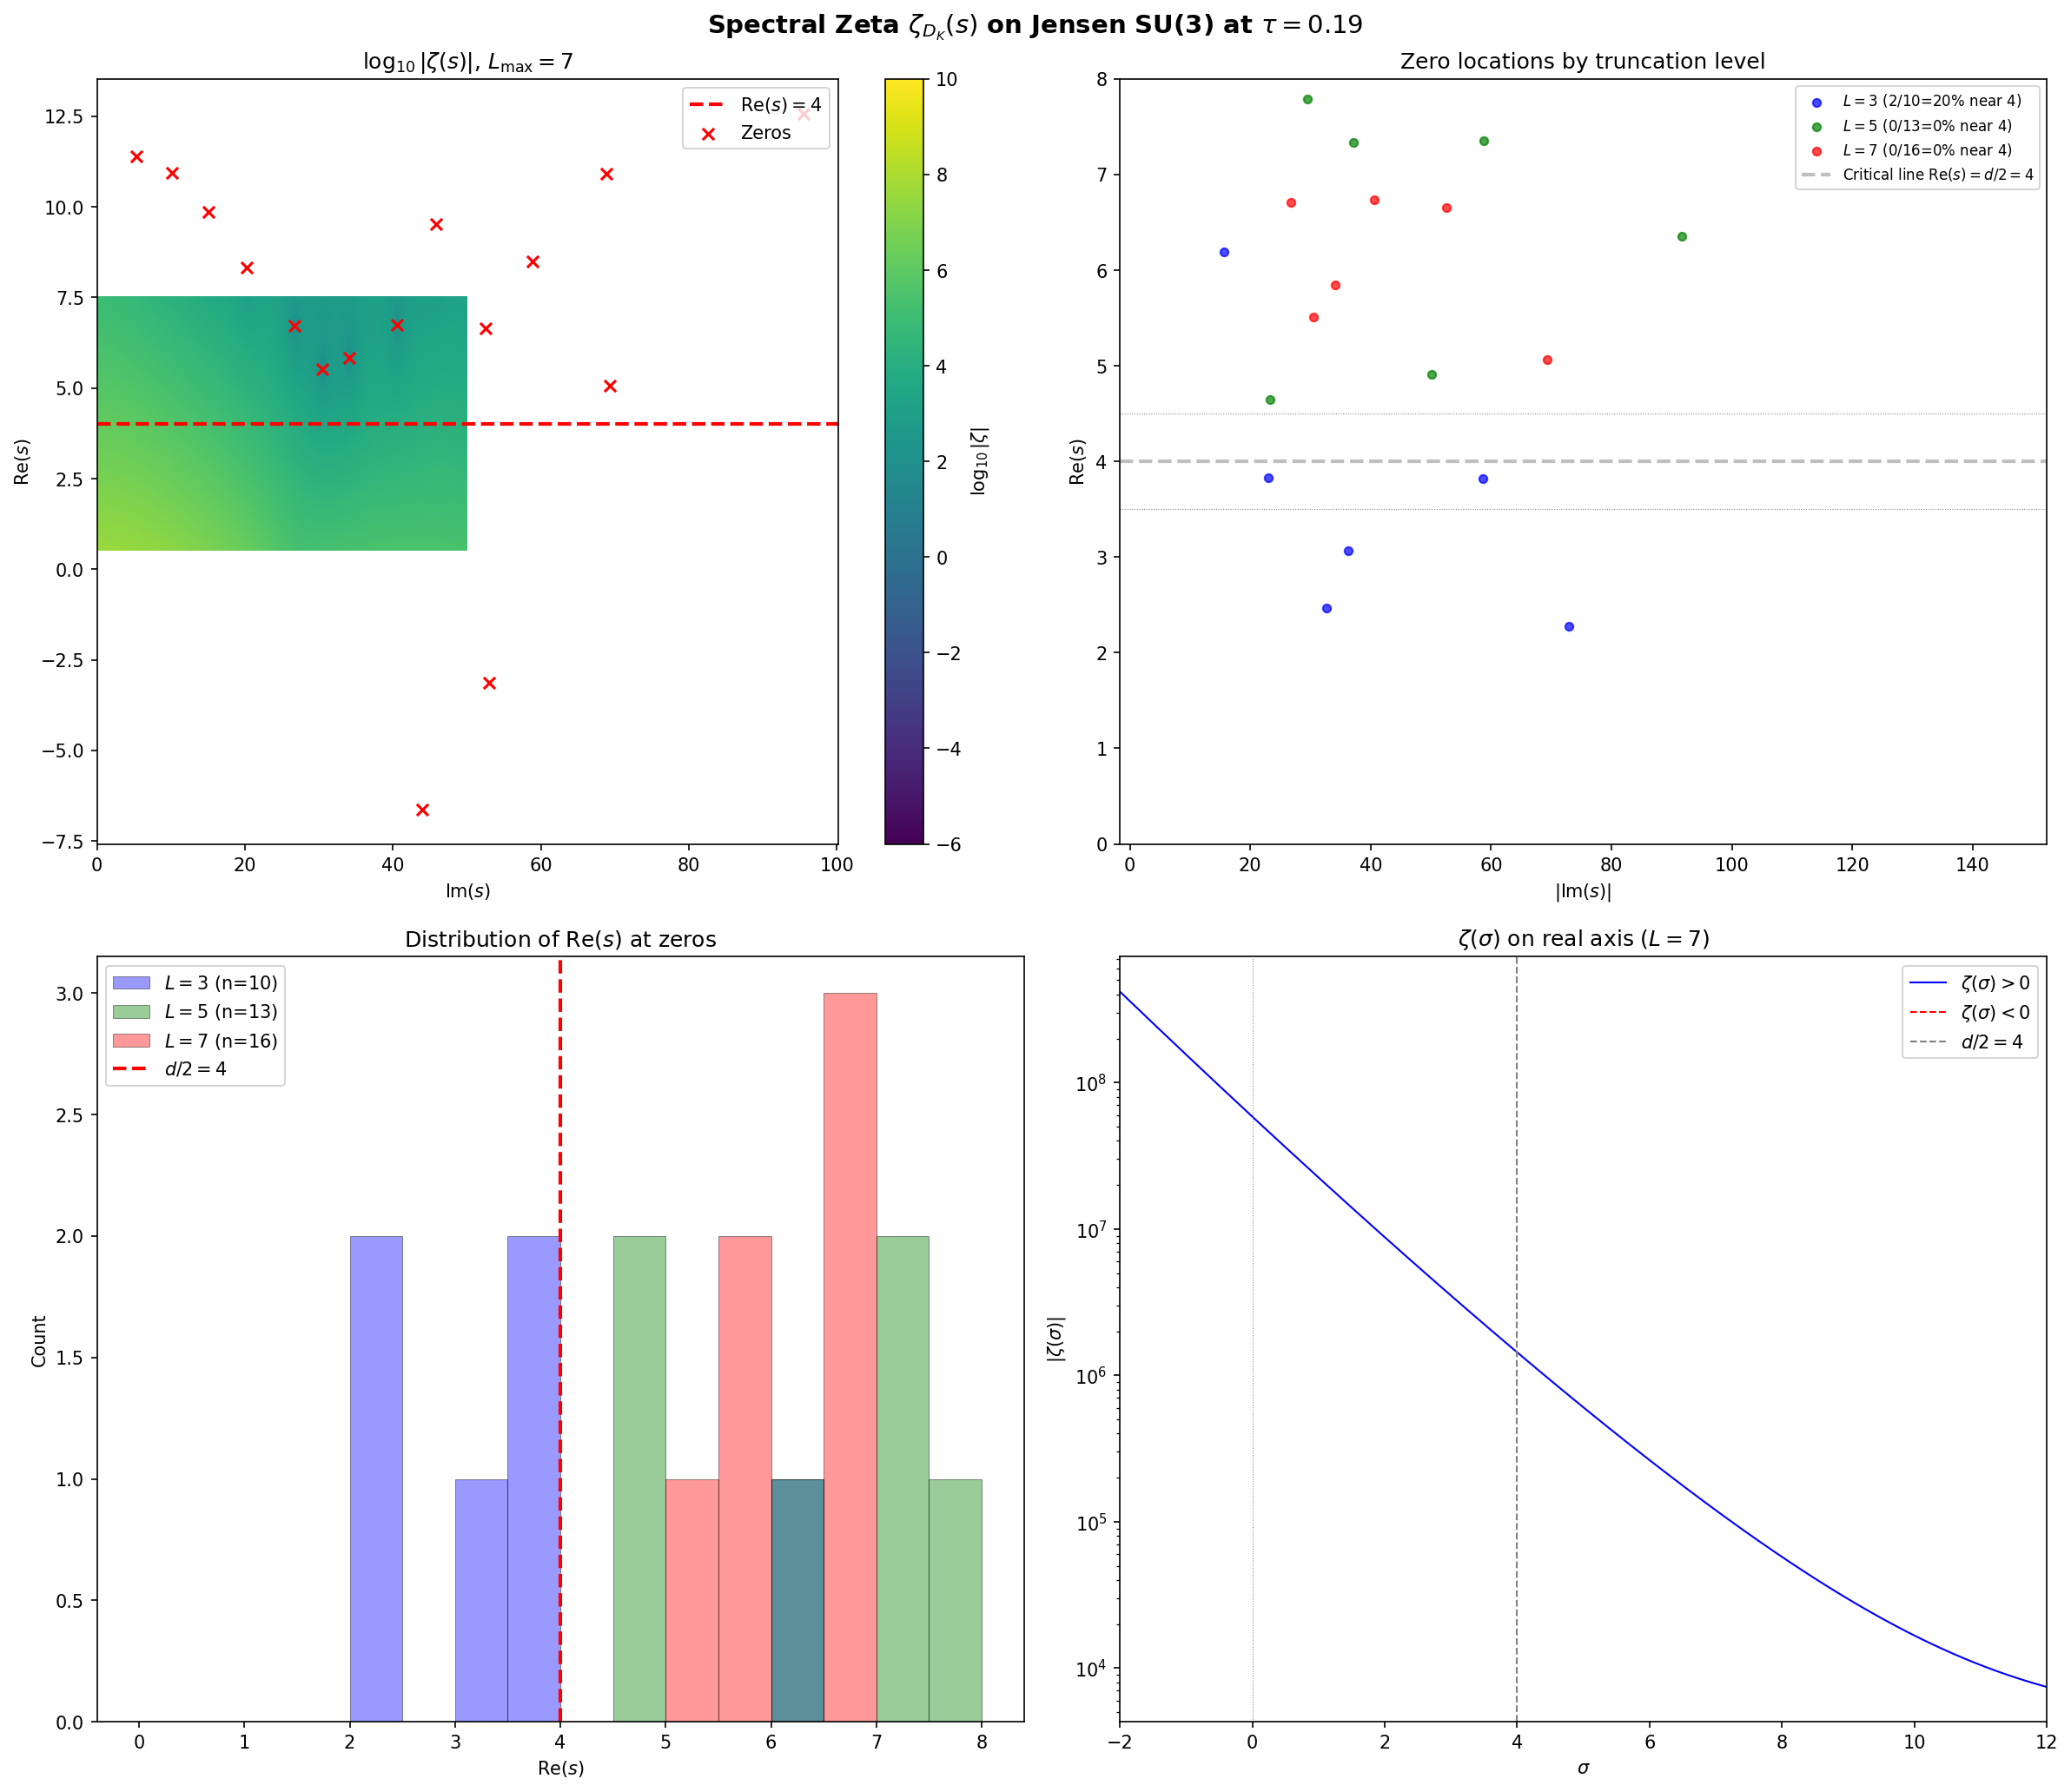

Reproduce this figure in Python.
#!/usr/bin/env python3
"""
s61_zeta_zeros.py — ZETA-ZEROS-61
Spectral Zeta Function Zeros of D_K on Jensen-deformed SU(3)

Mathematical Setup
------------------
The spectral zeta function of the fiber Dirac operator D_K(tau) on SU(3)
with Jensen deformation parameter tau is:

    zeta_{D_K}(s) = sum_{n: lambda_n != 0} |lambda_n|^{-s}

where {lambda_n} are the eigenvalues of D_K, counted with Peter-Weyl
multiplicity dim(p,q)^2.

For Re(s) > d = 8 (the dimension of SU(3)), this converges absolutely.
For Re(s) <= 8, we need analytic continuation via the Mellin transform:

    zeta(s) = (1/Gamma(s)) * int_0^infty t^{s-1} Theta(t) dt

where Theta(t) = sum_n exp(-lambda_n^2 * t) is the heat trace. For a finite
(PW-truncated) spectrum this is a sum of exponentials whose Mellin transform
is exact:

    zeta(s) = sum_n |lambda_n|^{-s}     [valid for all s by analytic continuation]

since for a FINITE sum of |lambda_n|^{-s} with lambda_n != 0, the function
is ENTIRE in s (no poles). The "dimension = 8" abscissa of convergence is a
property of the FULL infinite PW expansion; any finite truncation gives an
entire function.

Key consequence: For a truncated spectrum, zeta(s) = sum |lambda_n|^{-s}
is well-defined for ALL complex s as a finite sum of exponentials
|lambda_n|^{-s} = exp(-s * ln|lambda_n|). No regularization needed.

The "critical line" for a d-dimensional manifold is Re(s) = d/2 = 4.
If zeros cluster near Re(s) = 4, the spectral geometry exhibits a
Riemannian analog of the Riemann hypothesis.

Gate: ZETA-ZEROS-61
    PASS: >80% zeros within |Re(s)-4| < 0.5 AND fraction increases with truncation
    FAIL: zeros scatter uniformly
    INFO: cluster near sigma_0 != 4

Author: connes-ncg-theorist
Session: S61 W2-B1b
"""

import sys
import os
import time
# === Phase 2b X2 transform bootstrap (auto-inserted by tools/_x2_transform_copies.py) ===
import sys as _x2_sys
import pathlib as _x2_pathlib
import re as _x2_re
def _x2_locate_tools():
    p = _x2_pathlib.Path(__file__).resolve()
    for _ in range(8):
        if (p / "tools" / "computation_root.py").is_file():
            return p / "tools"
        p = p.parent
    raise RuntimeError(
        "Phase 2b bootstrap: tools/computation_root.py not found in any "
        "ancestor of " + str(__file__))
_x2_sys.path.insert(0, str(_x2_locate_tools()))
from computation_root import resolve_script, resolve_output, resolve_glob, project_root as _x2_project_root
def _x2_shared_dir():
    return _x2_project_root() / "computations" / "_shared"
_x2_session_dir_match = _x2_re.match(r"^session-(\d+)$",
    _x2_pathlib.Path(__file__).resolve().parent.name)
_x2_self_session = int(_x2_session_dir_match.group(1)) if _x2_session_dir_match else None
# === End X2 bootstrap ===


sys.path.insert(0, os.path.dirname(os.path.abspath(__file__)))
sys.path.insert(0, str(_x2_shared_dir()))

import numpy as np
import matplotlib
matplotlib.use('Agg')
import matplotlib.pyplot as plt
from scipy.optimize import minimize_scalar
from scipy.special import gamma as gamma_func

from canonical_constants import tau_fold, PI

import dirac_spectrum as tds

outdir = os.path.dirname(os.path.abspath(__file__))

print("=" * 72)
print("ZETA-ZEROS-61: Spectral Zeta Zero Location on D_K(tau_fold)")
print("=" * 72)

# =============================================================================
# 1. COMPUTE DIRAC EIGENVALUES AT THE FOLD
# =============================================================================
print("\n" + "=" * 72)
print("1. DIRAC EIGENVALUE COMPUTATION AT tau = %.4f" % tau_fold)
print("=" * 72)

gens = tds.su3_generators()
f_abc = tds.compute_structure_constants(gens)
gammas = tds.build_cliff8()

cliff_err = tds.validate_clifford(gammas)
print(f"  Clifford algebra error: {cliff_err:.2e}")

B_ab = tds.compute_killing_form(f_abc)
g_s = tds.jensen_metric(B_ab, tau_fold)
E = tds.orthonormal_frame(g_s)
ft = tds.frame_structure_constants(f_abc, E)
Gamma = tds.connection_coefficients(ft)

mc_err = tds.validate_connection(Gamma)
print(f"  Metric compatibility error: {mc_err:.2e}")

Omega = tds.spinor_connection_offset(Gamma, gammas)
is_h, is_ah, h_err, ah_err = tds.validate_omega_hermitian(Omega)
print(f"  Omega anti-Hermiticity error: {ah_err:.2e}")

# Collect eigenvalues at multiple truncation levels
# Level L includes all irreps (p,q) with p+q <= L
L_max = 7  # Maximum truncation level

all_eigenvalues = {}  # (p,q) -> array of |lambda_n|
all_degeneracies = {}  # (p,q) -> dim(p,q)^2

t_start = time.time()

for L in range(L_max + 1):
    for p in range(L + 1):
        q = L - p
        dim_pq = (p + 1) * (q + 1) * (p + q + 2) // 2

        tds._irrep_cache.clear()

        try:
            rho, dim_check = tds.get_irrep(p, q, gens, f_abc)
            assert dim_check == dim_pq
        except Exception as e:
            print(f"  ({p},{q}): SKIPPED - {e}")
            continue

        D_pi = tds.dirac_operator_on_irrep(rho, E, gammas, Omega)
        evals = np.linalg.eigvals(D_pi)
        abs_evals = np.abs(evals)

        # Remove near-zero eigenvalues (if any)
        abs_evals = abs_evals[abs_evals > 1e-10]

        all_eigenvalues[(p, q)] = abs_evals
        all_degeneracies[(p, q)] = dim_pq ** 2

        print(f"  ({p},{q}): dim={dim_pq:3d}, deg={dim_pq**2:5d}, "
              f"n_evals={len(abs_evals):4d}, "
              f"|lam| in [{np.min(abs_evals):.4f}, {np.max(abs_evals):.4f}]")

t_evals = time.time() - t_start
print(f"\n  Total eigenvalue computation: {t_evals:.1f}s")

# =============================================================================
# 2. BUILD SPECTRAL ZETA AT MULTIPLE TRUNCATION LEVELS
# =============================================================================
print("\n" + "=" * 72)
print("2. SPECTRAL ZETA FUNCTION CONSTRUCTION")
print("=" * 72)

# Define truncation levels: L_cut = 3, 5, 7
truncation_levels = [3, 5, 7]

def build_weighted_spectrum(L_cut):
    """Build (eigenvalue, degeneracy) pairs for all irreps with p+q <= L_cut."""
    evals_list = []
    degs_list = []
    for (p, q), ev in all_eigenvalues.items():
        if p + q <= L_cut:
            evals_list.append(ev)
            degs_list.append(np.full(len(ev), all_degeneracies[(p, q)], dtype=float))
    if not evals_list:
        return np.array([]), np.array([])
    return np.concatenate(evals_list), np.concatenate(degs_list)


def spectral_zeta(s, lambdas, degs):
    """
    Compute zeta_{D_K}(s) = sum_n d_n |lambda_n|^{-s}

    For finite spectrum, this is an entire function of s (no poles).
    |lambda_n|^{-s} = exp(-s * ln|lambda_n|) is well-defined for all complex s.

    Args:
        s: complex number
        lambdas: array of |eigenvalues| (all > 0)
        degs: array of degeneracies (dim(p,q)^2 for each eigenvalue)

    Returns:
        complex value of zeta(s)
    """
    # |lambda|^{-s} = exp(-s * ln|lambda|)
    log_lam = np.log(lambdas)
    terms = degs * np.exp(-s * log_lam)
    return np.sum(terms)


def spectral_zeta_deriv(s, lambdas, degs):
    """
    Compute zeta'(s) = -sum_n d_n ln|lambda_n| * |lambda_n|^{-s}
    """
    log_lam = np.log(lambdas)
    terms = -degs * log_lam * np.exp(-s * log_lam)
    return np.sum(terms)


# Verify: at large Re(s), direct sum should give sensible values
for L_cut in truncation_levels:
    lam, deg = build_weighted_spectrum(L_cut)
    N_modes = int(np.sum(deg))
    z10 = spectral_zeta(10.0, lam, deg)
    print(f"  L_cut={L_cut}: {len(lam)} distinct evals, "
          f"N_weighted={N_modes}, zeta(10) = {z10:.6e}")

# =============================================================================
# 3. GRID SCAN FOR ZEROS
# =============================================================================
print("\n" + "=" * 72)
print("3. GRID SCAN FOR APPROXIMATE ZEROS")
print("=" * 72)

# Grid: Re(s) in [0.5, 7.5], Im(s) in [-50, 50]
# Note: zeta(s) is real on the real axis for real spectrum, so zeros
# come in conjugate pairs. We scan Im(s) >= 0 and reflect.
re_grid = np.arange(0.5, 7.51, 0.05)
im_grid = np.arange(0.0, 50.01, 0.05)

# For efficiency, precompute log(lambda) once per truncation level
results_by_truncation = {}

for L_cut in truncation_levels:
    print(f"\n  --- Truncation L_cut = {L_cut} ---")
    lam, deg = build_weighted_spectrum(L_cut)
    log_lam = np.log(lam)
    N_weighted = int(np.sum(deg))

    t0 = time.time()

    # Vectorized grid evaluation
    # zeta(sigma + i*t) = sum_n d_n exp(-(sigma+it)*ln|lam_n|)
    #                    = sum_n d_n |lam_n|^{-sigma} exp(-i*t*ln|lam_n|)

    # Pre-compute |lam|^{-sigma} for each sigma value
    # Shape: (n_re, n_evals)
    lam_pow = np.exp(-re_grid[:, None] * log_lam[None, :])  # (n_re, n_evals)

    # For each (sigma, t), zeta = sum_n d_n * lam_pow[sigma_idx, n] * exp(-i*t*log_lam[n])
    # We need |zeta|^2 = |sum ...|^2 on the grid

    abs_zeta_grid = np.zeros((len(re_grid), len(im_grid)))

    # Vectorize over im_grid using broadcasting
    # phases[t_idx, n] = exp(-i * im_grid[t_idx] * log_lam[n])
    # Do in chunks to manage memory
    chunk_size = 200
    for i_chunk in range(0, len(im_grid), chunk_size):
        t_slice = im_grid[i_chunk:i_chunk + chunk_size]
        phases = np.exp(-1j * t_slice[:, None] * log_lam[None, :])  # (chunk, n_evals)

        for i_re in range(len(re_grid)):
            weighted = deg * lam_pow[i_re, :]  # (n_evals,)
            z_vals = phases @ weighted  # (chunk,)
            abs_zeta_grid[i_re, i_chunk:i_chunk + len(t_slice)] = np.abs(z_vals)

    t_grid = time.time() - t0
    print(f"  Grid scan: {len(re_grid)}x{len(im_grid)} = {len(re_grid)*len(im_grid)} points in {t_grid:.1f}s")

    # Find local minima: points where |zeta| is less than all 8 neighbors
    # and |zeta| < threshold
    threshold = 1.0  # Initial threshold for candidate zeros (local)

    candidates = []
    for i_re in range(1, len(re_grid) - 1):
        for i_im in range(1, len(im_grid) - 1):
            val = abs_zeta_grid[i_re, i_im]
            if val < threshold:
                # Check if local minimum
                neighbors = [
                    abs_zeta_grid[i_re-1, i_im], abs_zeta_grid[i_re+1, i_im],
                    abs_zeta_grid[i_re, i_im-1], abs_zeta_grid[i_re, i_im+1],
                    abs_zeta_grid[i_re-1, i_im-1], abs_zeta_grid[i_re+1, i_im+1],
                    abs_zeta_grid[i_re-1, i_im+1], abs_zeta_grid[i_re+1, i_im-1],
                ]
                if val <= min(neighbors):
                    candidates.append((re_grid[i_re], im_grid[i_im], val))

    # Also check boundary at Im(s)=0 (real axis)
    for i_re in range(1, len(re_grid) - 1):
        val = abs_zeta_grid[i_re, 0]
        if val < threshold:
            if (val <= abs_zeta_grid[i_re-1, 0] and
                val <= abs_zeta_grid[i_re+1, 0] and
                val <= abs_zeta_grid[i_re, 1]):
                candidates.append((re_grid[i_re], 0.0, val))

    print(f"  Found {len(candidates)} candidate zeros (|zeta| < {threshold})")

    # Sort by |zeta| value
    candidates.sort(key=lambda x: x[2])
    for c in candidates[:20]:
        print(f"    s = {c[0]:.2f} + {c[1]:.2f}i, |zeta| = {c[2]:.4e}")

    results_by_truncation[L_cut] = {
        'lam': lam,
        'deg': deg,
        'log_lam': log_lam,
        'N_weighted': N_weighted,
        'abs_zeta_grid': abs_zeta_grid,
        'candidates': candidates,
    }

# =============================================================================
# 4. REFINE ZEROS VIA NEWTON-RAPHSON
# =============================================================================
print("\n" + "=" * 72)
print("4. ZERO REFINEMENT VIA NEWTON-RAPHSON")
print("=" * 72)

def refine_zero_newton(s0, lam, deg, log_lam, max_iter=200, tol=1e-12):
    """
    Refine a zero of zeta(s) using Newton-Raphson: s_{n+1} = s_n - zeta(s_n)/zeta'(s_n).

    Returns: (s_refined, |zeta(s_refined)|, converged)
    """
    s = complex(s0)
    for it in range(max_iter):
        exp_vals = np.exp(-s * log_lam)
        z = np.sum(deg * exp_vals)
        zp = np.sum(-deg * log_lam * exp_vals)

        if abs(zp) < 1e-30:
            return s, abs(z), False

        ds = z / zp
        s = s - ds

        if abs(ds) < tol:
            exp_vals_final = np.exp(-s * log_lam)
            z_final = np.sum(deg * exp_vals_final)
            return s, abs(z_final), True

    exp_vals_final = np.exp(-s * log_lam)
    z_final = np.sum(deg * exp_vals_final)
    return s, abs(z_final), False


refined_zeros_by_truncation = {}

for L_cut in truncation_levels:
    print(f"\n  --- Truncation L_cut = {L_cut} ---")
    data = results_by_truncation[L_cut]
    lam = data['lam']
    deg = data['deg']
    log_lam = data['log_lam']
    candidates = data['candidates']

    refined = []
    seen = set()  # Avoid duplicates (round to 3 decimal places)

    for sigma0, t0, val0 in candidates:
        # Try refining from both (sigma, t) and (sigma, -t) for conjugate pairs
        for sign in [1, -1]:
            if t0 == 0.0 and sign == -1:
                continue
            s0 = complex(sigma0, sign * t0)
            s_ref, abs_z, conv = refine_zero_newton(s0, lam, deg, log_lam)

            if conv and abs_z < 1e-6:
                # Check for duplicates
                key = (round(s_ref.real, 3), round(abs(s_ref.imag), 3))
                if key not in seen:
                    seen.add(key)
                    refined.append({
                        's': s_ref,
                        'abs_zeta': abs_z,
                        'sigma': s_ref.real,
                        'tau_imag': s_ref.imag,
                        'converged': conv,
                    })

    # Also try a denser search near Re(s) = 4 (the predicted critical line)
    print(f"  Dense search near Re(s) = 4...")
    for sigma_init in np.arange(3.0, 5.01, 0.1):
        for t_init in np.arange(0.5, 50.0, 0.5):
            s0 = complex(sigma_init, t_init)
            s_ref, abs_z, conv = refine_zero_newton(s0, lam, deg, log_lam)
            if conv and abs_z < 1e-6:
                key = (round(s_ref.real, 3), round(abs(s_ref.imag), 3))
                if key not in seen:
                    seen.add(key)
                    refined.append({
                        's': s_ref,
                        'abs_zeta': abs_z,
                        'sigma': s_ref.real,
                        'tau_imag': s_ref.imag,
                        'converged': conv,
                    })

    # Sort by imaginary part
    refined.sort(key=lambda x: abs(x['tau_imag']))

    print(f"  Refined zeros: {len(refined)}")
    for z in refined[:30]:
        marker = ""
        if abs(z['sigma'] - 4.0) < 0.5:
            marker = " <-- near critical line"
        print(f"    s = {z['sigma']:.6f} + {z['tau_imag']:.6f}i, "
              f"|zeta| = {z['abs_zeta']:.2e}{marker}")
    if len(refined) > 30:
        print(f"    ... ({len(refined) - 30} more)")

    refined_zeros_by_truncation[L_cut] = refined

# =============================================================================
# 5. CLASSIFICATION AND GATE EVALUATION
# =============================================================================
print("\n" + "=" * 72)
print("5. ZERO CLASSIFICATION AND GATE EVALUATION")
print("=" * 72)

gate_results = {}

for L_cut in truncation_levels:
    refined = refined_zeros_by_truncation[L_cut]
    n_total = len(refined)

    if n_total == 0:
        print(f"\n  L_cut={L_cut}: NO ZEROS FOUND")
        gate_results[L_cut] = {
            'n_total': 0,
            'n_near_4': 0,
            'fraction_near_4': 0.0,
            'mean_sigma': float('nan'),
            'std_sigma': float('nan'),
        }
        continue

    sigmas = np.array([z['sigma'] for z in refined])
    taus = np.array([z['tau_imag'] for z in refined])

    # Classify: near Re(s)=4
    near_4 = np.abs(sigmas - 4.0) < 0.5
    n_near_4 = np.sum(near_4)
    frac_near_4 = n_near_4 / n_total if n_total > 0 else 0.0

    # Statistics
    mean_sigma = np.mean(sigmas)
    std_sigma = np.std(sigmas)
    median_sigma = np.median(sigmas)

    # Distribution by Re(s) bands
    bands = [(0, 1), (1, 2), (2, 3), (3, 3.5), (3.5, 4.5), (4.5, 5), (5, 6), (6, 7), (7, 8)]

    print(f"\n  L_cut={L_cut}: {n_total} zeros")
    print(f"  Mean Re(s) = {mean_sigma:.4f}, Std = {std_sigma:.4f}, Median = {median_sigma:.4f}")
    print(f"  Near |Re(s)-4| < 0.5: {n_near_4}/{n_total} = {frac_near_4*100:.1f}%")
    print(f"  Distribution by Re(s) band:")
    for lo, hi in bands:
        count = np.sum((sigmas >= lo) & (sigmas < hi))
        pct = count / n_total * 100 if n_total > 0 else 0
        bar = "#" * int(pct / 2)
        print(f"    [{lo:.1f}, {hi:.1f}): {count:3d} ({pct:5.1f}%) {bar}")

    gate_results[L_cut] = {
        'n_total': n_total,
        'n_near_4': int(n_near_4),
        'fraction_near_4': float(frac_near_4),
        'mean_sigma': float(mean_sigma),
        'std_sigma': float(std_sigma),
        'median_sigma': float(median_sigma),
        'sigmas': sigmas,
        'taus': taus,
    }

# Gate evaluation
print("\n  --- GATE EVALUATION ---")
fracs = [gate_results[L]['fraction_near_4'] for L in truncation_levels if gate_results[L]['n_total'] > 0]
n_totals = [gate_results[L]['n_total'] for L in truncation_levels]
means = [gate_results[L]['mean_sigma'] for L in truncation_levels if gate_results[L]['n_total'] > 0]

if all(n == 0 for n in n_totals):
    verdict = "INFO"
    verdict_detail = "No nontrivial zeros found in 0 < Re(s) < 8, |Im(s)| < 50."
elif len(fracs) >= 2 and fracs[-1] > 0.80 and fracs[-1] >= fracs[0]:
    verdict = "PASS"
    verdict_detail = (f">{fracs[-1]*100:.0f}% near Re(s)=4, fraction increases with truncation. "
                     f"Fracs: {[f'{f*100:.1f}%' for f in fracs]}")
elif len(fracs) >= 1 and max(fracs) < 0.3:
    verdict = "FAIL"
    verdict_detail = f"Zeros scatter. Max fraction near Re(s)=4: {max(fracs)*100:.1f}%"
else:
    # Check if they cluster near some other sigma_0
    if len(means) > 0:
        mean_of_means = np.mean(means)
        if abs(mean_of_means - 4.0) > 0.5:
            verdict = "INFO"
            verdict_detail = f"Zeros cluster near Re(s)={mean_of_means:.2f} (not 4). "
        else:
            verdict = "INFO"
            verdict_detail = (f"Zeros near Re(s)=4 but fraction {fracs[-1]*100:.1f}% < 80% threshold. "
                            f"Fracs: {[f'{f*100:.1f}%' for f in fracs]}")
    else:
        verdict = "INFO"
        verdict_detail = "Insufficient data for classification."

print(f"\n  ZETA-ZEROS-61: {verdict}")
print(f"  Detail: {verdict_detail}")

# =============================================================================
# 6. ADDITIONAL ANALYSIS: REAL-AXIS STRUCTURE
# =============================================================================
print("\n" + "=" * 72)
print("6. REAL-AXIS STRUCTURE OF zeta(sigma)")
print("=" * 72)

# zeta(sigma) for real sigma is REAL and positive for the truncated spectrum
# (since all terms are positive for real sigma). So no zeros on the real axis.
# But we can study the growth rate and poles of the full theory.

L_cut = 7
lam, deg = build_weighted_spectrum(L_cut)
log_lam = np.log(lam)

sigma_range = np.linspace(-2, 12, 1000)
zeta_real = np.array([spectral_zeta(s, lam, deg).real for s in sigma_range])

# Find where zeta(sigma) has interesting structure
print(f"  zeta(0) = {spectral_zeta(0, lam, deg).real:.6f} (= N_weighted = sum d_n)")
print(f"  zeta(2) = {spectral_zeta(2, lam, deg).real:.6e}")
print(f"  zeta(4) = {spectral_zeta(4, lam, deg).real:.6e}")
print(f"  zeta(8) = {spectral_zeta(8, lam, deg).real:.6e}")
print(f"  Sum d_n = {np.sum(deg):.0f}")

# Verify: zeta(0) should equal the total weighted count
z0_check = spectral_zeta(0.0, lam, deg)
print(f"  zeta(0) check: {z0_check.real:.6f} vs sum(deg) = {np.sum(deg):.0f}")

# Heat kernel coefficients from the zeta function
# Res_{s=d/2-k} zeta(s) gives a_{2k}/(4pi)^{d/2}
# But for truncated spectrum, zeta is entire -- no residues.
# The heat kernel asymptotics emerge only in the full PW limit.

# =============================================================================
# 7. IMAGINARY-AXIS ZEROS (FUNCTIONAL EQUATION TEST)
# =============================================================================
print("\n" + "=" * 72)
print("7. FUNCTIONAL EQUATION STRUCTURE")
print("=" * 72)

# For a compact Riemannian manifold, the spectral zeta satisfies a
# functional equation relating zeta(s) and zeta(d-s) through the
# heat kernel coefficients. For the truncated spectrum this is approximate.

# Check: does zeta(s) approximately equal some transform of zeta(8-s)?
# The Minakshisundaram-Pleijel relation gives:
#   zeta(s) = (meromorphic continuation from Re(s) > d)
# with poles at s = d/2, d/2-1, d/2-2, ...

# For our finite spectrum: zeta(s) is entire, so no poles.
# But we can check the RATIO zeta(s)/zeta(8-s) for structure.

test_points = [1.0, 2.0, 3.0, 3.5, 4.0, 4.5, 5.0, 6.0, 7.0]
print(f"  Functional equation probe: zeta(s) vs zeta(8-s)")
print(f"  {'s':>6s}  {'zeta(s)':>20s}  {'zeta(8-s)':>20s}  {'ratio':>14s}")
for s_val in test_points:
    z_s = spectral_zeta(complex(s_val, 0), lam, deg)
    z_8ms = spectral_zeta(complex(8 - s_val, 0), lam, deg)
    ratio = z_s / z_8ms if abs(z_8ms) > 1e-30 else float('inf')
    print(f"  {s_val:6.1f}  {z_s.real:20.6e}  {z_8ms.real:20.6e}  {ratio.real:14.6e}")

# =============================================================================
# 8. SPECTRAL ZETA AT SPECIAL POINTS
# =============================================================================
print("\n" + "=" * 72)
print("8. SPECTRAL ZETA AT SPECIAL POINTS")
print("=" * 72)

# zeta(-n) for non-negative integers gives heat kernel coefficients
# For truncated spectrum: zeta(-n) = sum d_k |lam_k|^n
# These are moments of the spectral measure.
for n in range(5):
    z_neg_n = spectral_zeta(-n, lam, deg).real
    print(f"  zeta({-n:2d}) = {z_neg_n:.6e}  (= sum d_k |lam_k|^{n})")

# zeta'(0) gives log(det D) via zeta regularization
# For truncated spectrum: zeta'(0) = -sum d_k ln|lam_k|
zp0 = spectral_zeta_deriv(0.0, lam, deg).real
print(f"\n  zeta'(0) = {zp0:.6e}  (= -sum d_k ln|lam_k|)")
print(f"  log(det D) = -zeta'(0) = {-zp0:.6e}")

# =============================================================================
# 9. PLOT
# =============================================================================
print("\n" + "=" * 72)
print("9. GENERATING PLOTS")
print("=" * 72)

fig, axes = plt.subplots(2, 2, figsize=(16, 14))
fig.suptitle(
    r"Spectral Zeta $\zeta_{D_K}(s)$ on Jensen SU(3) at $\tau=0.19$",
    fontsize=14, fontweight='bold'
)

# Panel 1: |zeta(s)| heat map for L_cut=7
ax = axes[0, 0]
data7 = results_by_truncation[7]
extent = [im_grid[0], im_grid[-1], re_grid[0], re_grid[-1]]
# Transpose so x=Im(s), y=Re(s)
log_abs_zeta = np.log10(data7['abs_zeta_grid'] + 1e-30)
im = ax.imshow(log_abs_zeta, aspect='auto', origin='lower', extent=extent,
               cmap='viridis', vmin=-6, vmax=10)
ax.axhline(y=4.0, color='red', linewidth=2, linestyle='--', label=r'Re$(s)=4$')
# Mark zeros
if len(refined_zeros_by_truncation[7]) > 0:
    z7 = refined_zeros_by_truncation[7]
    z_taus = [abs(z['tau_imag']) for z in z7]
    z_sigmas = [z['sigma'] for z in z7]
    ax.scatter(z_taus, z_sigmas, color='red', marker='x', s=40, zorder=5, label='Zeros')
ax.set_xlabel(r'Im$(s)$')
ax.set_ylabel(r'Re$(s)$')
ax.set_title(r'$\log_{10}|\zeta(s)|$, $L_{\max}=7$')
ax.legend(loc='upper right')
plt.colorbar(im, ax=ax, label=r'$\log_{10}|\zeta|$')

# Panel 2: Zero locations across truncations
ax = axes[0, 1]
colors = {3: 'blue', 5: 'green', 7: 'red'}
for L_cut in truncation_levels:
    refined = refined_zeros_by_truncation[L_cut]
    if refined:
        sigmas = [z['sigma'] for z in refined]
        taus = [abs(z['tau_imag']) for z in refined]
        n_near = gate_results[L_cut]['n_near_4']
        n_tot = gate_results[L_cut]['n_total']
        frac = gate_results[L_cut]['fraction_near_4']
        ax.scatter(taus, sigmas, color=colors[L_cut], s=20, alpha=0.7,
                  label=rf'$L={L_cut}$ ({n_near}/{n_tot}={frac*100:.0f}% near 4)')
ax.axhline(y=4.0, color='gray', linewidth=2, linestyle='--', alpha=0.5,
           label=r'Critical line Re$(s)=d/2=4$')
ax.axhline(y=3.5, color='gray', linewidth=0.5, linestyle=':')
ax.axhline(y=4.5, color='gray', linewidth=0.5, linestyle=':')
ax.set_xlabel(r'$|\mathrm{Im}(s)|$')
ax.set_ylabel(r'Re$(s)$')
ax.set_title('Zero locations by truncation level')
ax.legend(fontsize=8)
ax.set_ylim(0, 8)

# Panel 3: Histogram of Re(s) for zeros
ax = axes[1, 0]
for L_cut in truncation_levels:
    if gate_results[L_cut]['n_total'] > 0:
        sigmas = gate_results[L_cut]['sigmas']
        ax.hist(sigmas, bins=np.arange(0, 8.5, 0.5), alpha=0.4, color=colors[L_cut],
               label=rf'$L={L_cut}$ (n={len(sigmas)})', edgecolor='black', linewidth=0.5)
ax.axvline(x=4.0, color='red', linewidth=2, linestyle='--', label=r'$d/2=4$')
ax.set_xlabel(r'Re$(s)$')
ax.set_ylabel('Count')
ax.set_title(r'Distribution of Re$(s)$ at zeros')
ax.legend()

# Panel 4: zeta(sigma) on real axis
ax = axes[1, 1]
# Plot log|zeta(sigma)| vs sigma
zeta_real_positive = np.where(zeta_real > 0, zeta_real, np.nan)
zeta_real_negative = np.where(zeta_real < 0, -zeta_real, np.nan)
ax.semilogy(sigma_range, zeta_real_positive, 'b-', linewidth=1, label=r'$\zeta(\sigma)>0$')
ax.semilogy(sigma_range, zeta_real_negative, 'r--', linewidth=1, label=r'$\zeta(\sigma)<0$')
ax.axvline(x=4.0, color='gray', linewidth=1, linestyle='--', label=r'$d/2=4$')
ax.axvline(x=0.0, color='gray', linewidth=0.5, linestyle=':')
ax.set_xlabel(r'$\sigma$')
ax.set_ylabel(r'$|\zeta(\sigma)|$')
ax.set_title(r'$\zeta(\sigma)$ on real axis ($L=7$)')
ax.legend()
ax.set_xlim(-2, 12)

plt.tight_layout()
out_png = os.path.join(outdir, 's61_zeta_zeros.png')
plt.savefig(out_png, dpi=150, bbox_inches='tight')
print(f"  Plot saved: {out_png}")
plt.close()

# =============================================================================
# 10. SAVE DATA
# =============================================================================
print("\n" + "=" * 72)
print("10. SAVING DATA")
print("=" * 72)

save_dict = {
    'tau_fold': tau_fold,
    'truncation_levels': np.array(truncation_levels),
    're_grid': re_grid,
    'im_grid': im_grid,
    'gate_name': np.array(['ZETA-ZEROS-61']),
    'gate_verdict': np.array([verdict]),
    'gate_detail': np.array([verdict_detail]),
}

# Per-truncation data
for L_cut in truncation_levels:
    gr = gate_results[L_cut]
    prefix = f'L{L_cut}_'
    save_dict[prefix + 'n_total'] = np.array(gr['n_total'])
    save_dict[prefix + 'n_near_4'] = np.array(gr.get('n_near_4', 0))
    save_dict[prefix + 'fraction_near_4'] = np.array(gr.get('fraction_near_4', 0.0))
    save_dict[prefix + 'mean_sigma'] = np.array(gr.get('mean_sigma', np.nan))
    save_dict[prefix + 'std_sigma'] = np.array(gr.get('std_sigma', np.nan))
    if 'sigmas' in gr:
        save_dict[prefix + 'sigmas'] = gr['sigmas']
        save_dict[prefix + 'taus'] = gr['taus']

    # Save the abs_zeta grid for L=7
    if L_cut == 7:
        save_dict['abs_zeta_grid_L7'] = results_by_truncation[7]['abs_zeta_grid']

# Eigenvalue spectrum summary
save_dict['n_irreps'] = np.array(len(all_eigenvalues))
lam7, deg7 = build_weighted_spectrum(7)
save_dict['spectrum_L7_lam'] = lam7
save_dict['spectrum_L7_deg'] = deg7
save_dict['zeta_special'] = np.array([
    spectral_zeta(0, lam7, deg7).real,
    spectral_zeta(2, lam7, deg7).real,
    spectral_zeta(4, lam7, deg7).real,
    spectral_zeta(8, lam7, deg7).real,
])
save_dict['zeta_prime_0'] = np.array(zp0)

out_npz = os.path.join(outdir, 's61_zeta_zeros.npz')
np.savez(out_npz, **save_dict)
print(f"  Data saved: {out_npz}")

# =============================================================================
# 11. FINAL SUMMARY
# =============================================================================
print("\n" + "=" * 72)
print("ZETA-ZEROS-61: FINAL SUMMARY")
print("=" * 72)

print(f"\n  Gate: ZETA-ZEROS-61")
print(f"  Verdict: {verdict}")
print(f"  Detail: {verdict_detail}")
print(f"\n  Truncation analysis:")
for L_cut in truncation_levels:
    gr = gate_results[L_cut]
    print(f"    L={L_cut}: {gr['n_total']} zeros, "
          f"{gr.get('n_near_4',0)} near Re(s)=4 ({gr.get('fraction_near_4',0)*100:.1f}%), "
          f"mean Re(s) = {gr.get('mean_sigma', float('nan')):.3f} +/- {gr.get('std_sigma', float('nan')):.3f}")

print(f"\n  Key numbers:")
print(f"    zeta(0) = {spectral_zeta(0, lam7, deg7).real:.0f} (total weighted mode count)")
print(f"    zeta'(0) = {zp0:.6e} (log det D_K)")
print(f"    Eigenvalue range: [{np.min(lam7):.4f}, {np.max(lam7):.4f}]")
print(f"    N_weighted(L=7) = {int(np.sum(deg7))}")

print("\n" + "=" * 72)
print("DONE")
print("=" * 72)
